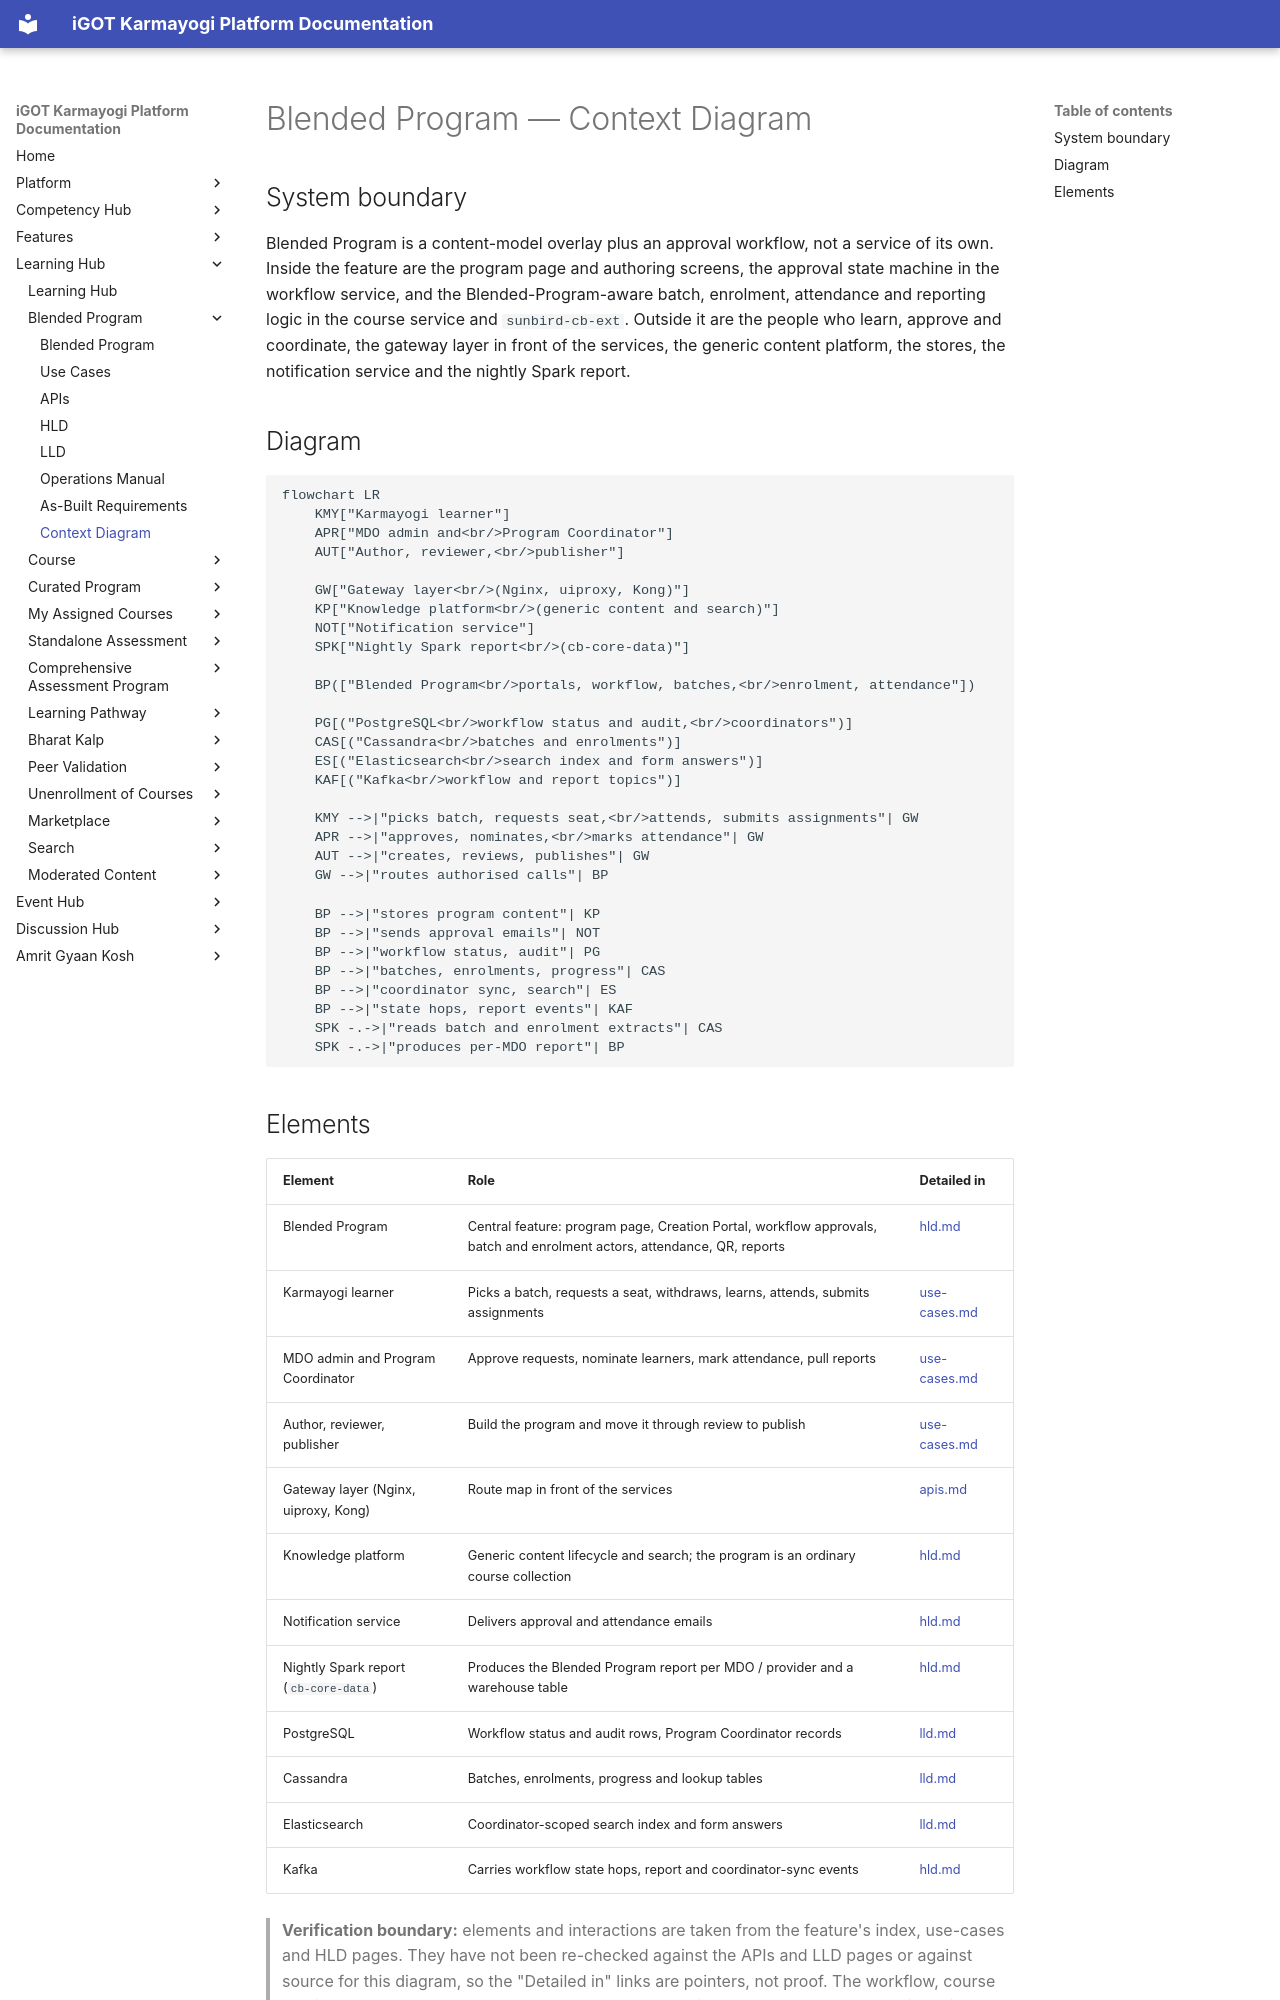

repository: KB-iGOT/igot-docs · page: learning-hub/blended-program/context-diagram/index.html · generator: mkdocs

# Blended Program — Context Diagram

## System boundary

Blended Program is a content-model overlay plus an approval workflow, not a service of its
own. Inside the feature are the program page and authoring screens, the approval state
machine in the workflow service, and the Blended-Program-aware batch, enrolment, attendance
and reporting logic in the course service and `sunbird-cb-ext`. Outside it are the people
who learn, approve and coordinate, the gateway layer in front of the services, the generic
content platform, the stores, the notification service and the nightly Spark report.

## Diagram

```mermaid
flowchart LR
    KMY["Karmayogi learner"]
    APR["MDO admin and<br/>Program Coordinator"]
    AUT["Author, reviewer,<br/>publisher"]

    GW["Gateway layer<br/>(Nginx, uiproxy, Kong)"]
    KP["Knowledge platform<br/>(generic content and search)"]
    NOT["Notification service"]
    SPK["Nightly Spark report<br/>(cb-core-data)"]

    BP(["Blended Program<br/>portals, workflow, batches,<br/>enrolment, attendance"])

    PG[("PostgreSQL<br/>workflow status and audit,<br/>coordinators")]
    CAS[("Cassandra<br/>batches and enrolments")]
    ES[("Elasticsearch<br/>search index and form answers")]
    KAF[("Kafka<br/>workflow and report topics")]

    KMY -->|"picks batch, requests seat,<br/>attends, submits assignments"| GW
    APR -->|"approves, nominates,<br/>marks attendance"| GW
    AUT -->|"creates, reviews, publishes"| GW
    GW -->|"routes authorised calls"| BP

    BP -->|"stores program content"| KP
    BP -->|"sends approval emails"| NOT
    BP -->|"workflow status, audit"| PG
    BP -->|"batches, enrolments, progress"| CAS
    BP -->|"coordinator sync, search"| ES
    BP -->|"state hops, report events"| KAF
    SPK -.->|"reads batch and enrolment extracts"| CAS
    SPK -.->|"produces per-MDO report"| BP
```
